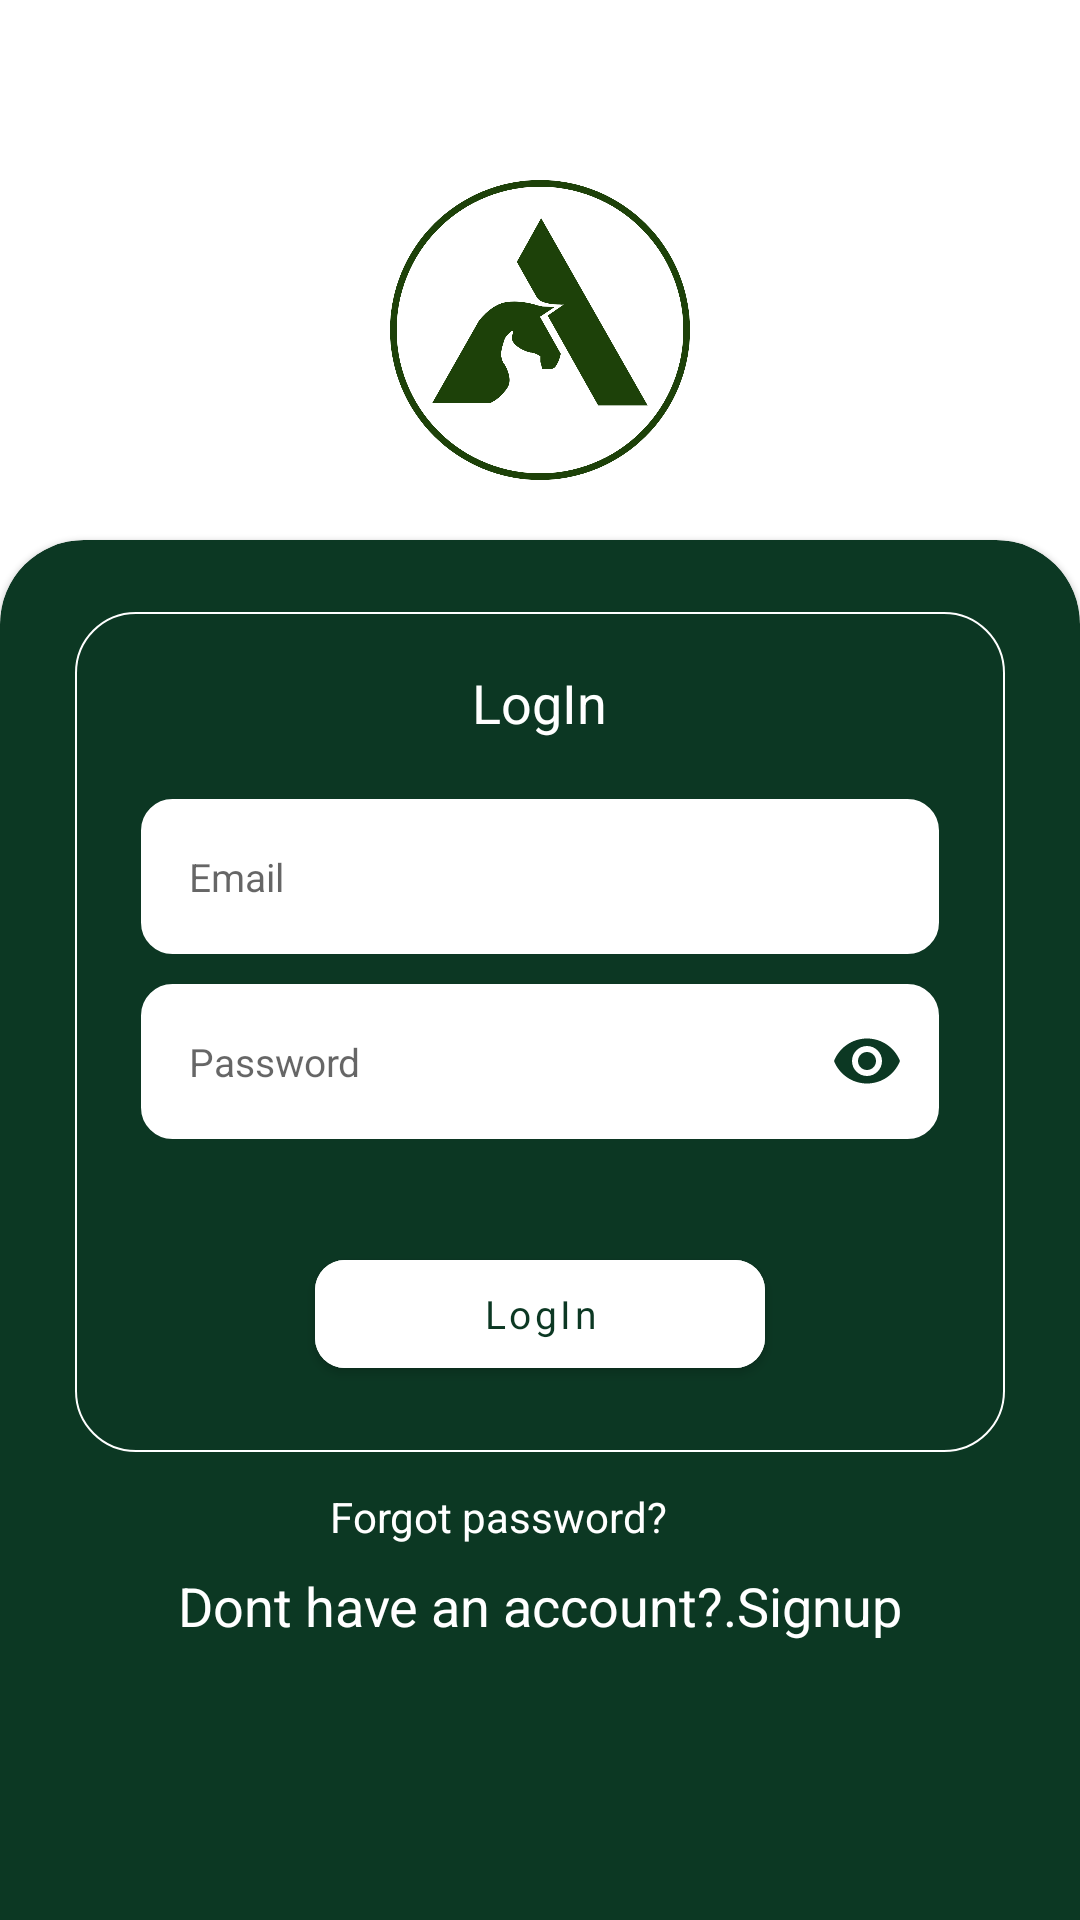

Layout XML and referenced resources for this Android screen:
<!-- AndroidManifest.xml: application theme Theme.TechArion -->
<!-- res/layout/fragment_login.xml -->
<?xml version="1.0" encoding="utf-8"?>
<androidx.constraintlayout.widget.ConstraintLayout
    xmlns:android="http://schemas.android.com/apk/res/android"
    xmlns:tools="http://schemas.android.com/tools"
    android:layout_width="match_parent"
    android:layout_height="match_parent"
    xmlns:app="http://schemas.android.com/apk/res-auto"
    tools:context=".login_ui.LoginFragment">

    <ImageView
        android:id="@+id/im_logo"
        android:layout_width="100dp"
        android:layout_height="100dp"
        android:layout_marginTop="60dp"
        android:background="@drawable/logo_greent"
        app:layout_constraintTop_toTopOf="parent"
        app:layout_constraintStart_toStartOf="parent"
        app:layout_constraintEnd_toEndOf="parent"/>

    <com.google.android.material.card.MaterialCardView
        android:id="@+id/card_view"
        android:layout_marginTop="180dp"
        android:layout_marginBottom="-28dp"
        app:cardCornerRadius="28dp"
        app:cardBackgroundColor="@color/tech_arion"
        android:layout_width="match_parent"
        android:layout_height="match_parent">

    <androidx.constraintlayout.widget.ConstraintLayout
        android:layout_width="match_parent"
        android:layout_height="wrap_content" >


        <LinearLayout
            android:id="@+id/linearLayout"
            android:layout_width="match_parent"
            android:layout_height="wrap_content"
            android:layout_marginTop="24dp"
            android:layout_marginStart="25dp"
            android:layout_marginEnd="25dp"
            android:background="@drawable/border"
            android:orientation="vertical"
            tools:layout_editor_absoluteX="25dp"
            app:layout_constraintTop_toTopOf="parent">

            <TextView
                style="@style/txtView"
                android:text="@string/login"
                android:layout_gravity="center"/>



            <com.google.android.material.textfield.TextInputEditText
                android:id="@+id/etEmailAddress"
                style="@style/AllEditText"
                android:layout_marginTop="20dp"
                android:background="@drawable/edit_text_background"
                android:hint="@string/email"
                android:inputType="textEmailAddress"
                android:maxLength="31" />

            <com.google.android.material.textfield.TextInputLayout
                android:layout_width="match_parent"
                android:layout_height="wrap_content"
                android:id="@+id/txtIpLoginPass"
                app:endIconMode="password_toggle"
                app:hintAnimationEnabled="false"
                app:hintEnabled="false"
                app:endIconTint="@color/tech_arion"
                style="@style/AllEditText">


                <com.google.android.material.textfield.TextInputEditText
                    android:id="@+id/etPassword"
                    style="@style/AllEditText"
                    android:layout_marginStart="0dp"
                    android:layout_marginEnd="0dp"
                    android:background="@drawable/edit_text_background"
                    android:hint="@string/password"
                    android:inputType="textPassword"/>
            </com.google.android.material.textfield.TextInputLayout>


            <TextView
                android:id="@+id/txt_error"
                style="@style/txtView"
                android:layout_marginTop="8dp"
                android:textSize="12sp"
                android:textStyle="normal"
                android:layout_marginStart="24dp"
                android:textColor="@color/red" />

            <com.google.android.material.button.MaterialButton
                android:id="@+id/btLogin"
                style="@style/ButtonStyle"
                android:backgroundTint="@color/white"
                android:text="@string/login" />

            <ProgressBar
                android:id="@+id/progressBar"
                android:layout_width="150dp"
                android:layout_height="32dp"
                android:layout_gravity="center"
                android:layout_marginTop="15dp"
                android:layout_marginBottom="22dp"
                android:paddingBottom="5dp"
                android:paddingTop="5dp"
                android:indeterminateTint="@color/button_txt_color"
                android:background="@drawable/edit_text_background"
                android:backgroundTint="@color/white"
                android:visibility="gone"
                android:indeterminateTintMode="src_atop" />
        </LinearLayout>
        <TextView
            android:id="@+id/tv_forgot_password"
            android:layout_width="wrap_content"
            android:layout_height="wrap_content"
            android:layout_gravity="end"
            android:layout_marginTop="12dp"
            android:textColor="@color/white"
            android:layout_marginEnd="28dp"
            app:layout_constraintTop_toBottomOf="@+id/linearLayout"
            app:layout_constraintStart_toStartOf="parent"
            app:layout_constraintEnd_toEndOf="parent"
            android:text="@string/forgot_password"/>

        <TextView
            android:id="@+id/tv_signup"
            style="@style/txtView"
            android:layout_marginTop="8dp"
            android:text="@string/dont_have_an_account_signup"
            app:layout_constraintTop_toBottomOf="@+id/tv_forgot_password"
            app:layout_constraintStart_toStartOf="parent"
            app:layout_constraintEnd_toEndOf="parent"/>
    </androidx.constraintlayout.widget.ConstraintLayout>

    </com.google.android.material.card.MaterialCardView>











</androidx.constraintlayout.widget.ConstraintLayout>
<!-- resources referenced by this layout -->
<resources>
  <color name="button_txt_color">#0C3823</color>
  <color name="red">#FF0000</color>
  <color name="tech_arion">#FF0C3823</color>
  <color name="white">#FFFFFFFF</color>
  <!-- drawable border (drawable) -->
  <shape xmlns:android="http://schemas.android.com/apk/res/android"
      android:shape="rectangle">
      <stroke
          android:color="@color/white"
          android:width="0.8dp"/>
      <corners
          android:radius="20dp"/>
      <size
          android:width="1dp">
  
      </size>
      <solid
          android:color="#990C3823">
      </solid>
  
  
  </shape>
  <!-- drawable edit_text_background (drawable) -->
  <?xml version="1.0" encoding="utf-8"?>
  <shape
      xmlns:android="http://schemas.android.com/apk/res/android"
      android:shape="rectangle">
  
      <corners
          android:radius="10dp"/>
  
      <stroke
          android:color="#C0BEBE"
          android:width="1dp"/>
  </shape>
  <!-- drawable logo_greent: png bitmap (drawable-v24, 107434 bytes) -->
  <string name="dont_have_an_account_signup">Dont have an account?.Signup</string>
  <string name="email">Email</string>
  <string name="forgot_password">Forgot password?</string>
  <string name="login">LogIn</string>
  <string name="password">Password</string>
  <style name="AllEditText" parent="Widget.MaterialComponents.TextInputLayout.OutlinedBox">
          <item name="android:layout_width">match_parent</item>
          <item name="android:layout_height">wrap_content</item>
          <item name="android:layout_marginStart">22dp</item>
          <item name="android:layout_marginTop">10dp</item>
          <item name="android:layout_marginEnd">22dp</item>
          <item name="backgroundTint">@color/white</item>
          <item name="android:textCursorDrawable">@drawable/cursor_color</item>
          <item name="android:maxLength">30</item>
          <item name="android:textColor">@color/black</item>
          <item name="android:textSize">13sp</item>
      </style>
  <style name="ButtonStyle" parent="TextAppearance.AppCompat.Small.Inverse">
          <item name="android:layout_width">150dp</item>
          <item name="android:layout_height">wrap_content</item>
          <item name="android:textColor">@color/tech_arion</item>
          <item name="android:textSize">13sp</item>
          <item name="textAllCaps">false</item>
          <item name="android:layout_marginTop">10dp</item>
          <item name="android:layout_marginBottom">22dp</item>
          <item name="cornerRadius">10dp</item>
          <item name="android:layout_gravity">center</item>
      </style>
  <style name="txtView" parent="TextAppearance.AppCompat.Small.Inverse">
          <item name="android:layout_width">wrap_content</item>
          <item name="android:layout_height">wrap_content</item>
          <item name="android:textColor">@color/white</item>
          <item name="android:textSize">18sp</item>
          <item name="android:layout_marginTop">18dp</item>
      </style>
  <style name="Theme.TechArion" parent="Theme.MaterialComponents.DayNight.NoActionBar">
  
          
          <item name="colorPrimary">@color/purple_500</item>
          <item name="colorPrimaryVariant">@color/purple_700</item>
          <item name="colorOnPrimary">@color/white</item>
          
          <item name="colorSecondary">@color/teal_200</item>
          <item name="colorSecondaryVariant">@color/teal_700</item>
          <item name="colorOnSecondary">@color/black</item>
          
          <item name="android:statusBarColor" tools:targetApi="l">?attr/colorPrimaryVariant</item>
  
  
          
      </style>
  <!-- drawable cursor_color (drawable) -->
  <?xml version="1.0" encoding="utf-8"?>
  <shape xmlns:android="http://schemas.android.com/apk/res/android" >
      <size android:width="1.7dp" />
      <solid android:color="@color/tech_arion"  />
  </shape>
  <color name="black">#FF000000</color>
  <color name="purple_500">#7F0C3823</color>
  <color name="purple_700">#FF0C3823</color>
  <color name="teal_200">#FF03DAC5</color>
  <color name="teal_700">#FF018786</color>
</resources>
